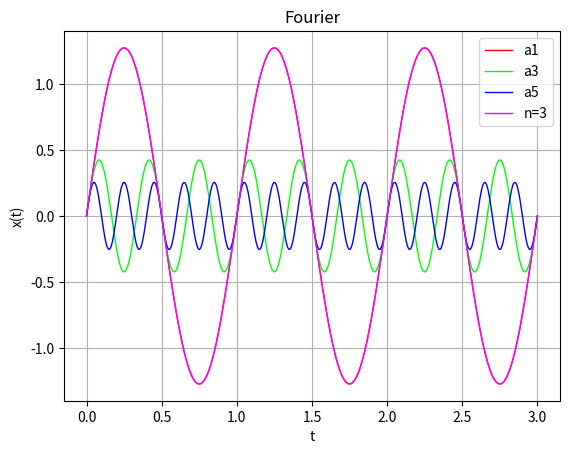

Generate this figure with matplotlib:
# coding: utf-8

import numpy as np
#import math
import matplotlib.pyplot as plt

t = np.linspace(0,3,400)

print(t.shape)
def x(n):
	return 4/(n*np.pi)*np.sin(2*np.pi*n*t)


def f(n):
	fn = np.zeros(shape=(t.shape[0],))
	for i in range(1,n,2):
		fn += x(i)
	return fn

num=3
plt.title("Fourier")
plt.plot(t, x(1), color=(1.0,0.0,0.0), linewidth=1.0, label="a1")
plt.plot(t, x(3), color=(0.0,1.0,0.0), linewidth=1.0, label="a3")
plt.plot(t, x(5), color=(0.0,0.0,1.0), linewidth=1.0, label="a5")
plt.plot(t, f(num), color=(1.0,0.0,1.0), linewidth=1.0, label="n="+str(num))
plt.legend()
plt.xlabel('t')
plt.ylabel('x(t)')
plt.grid(True)
plt.show()